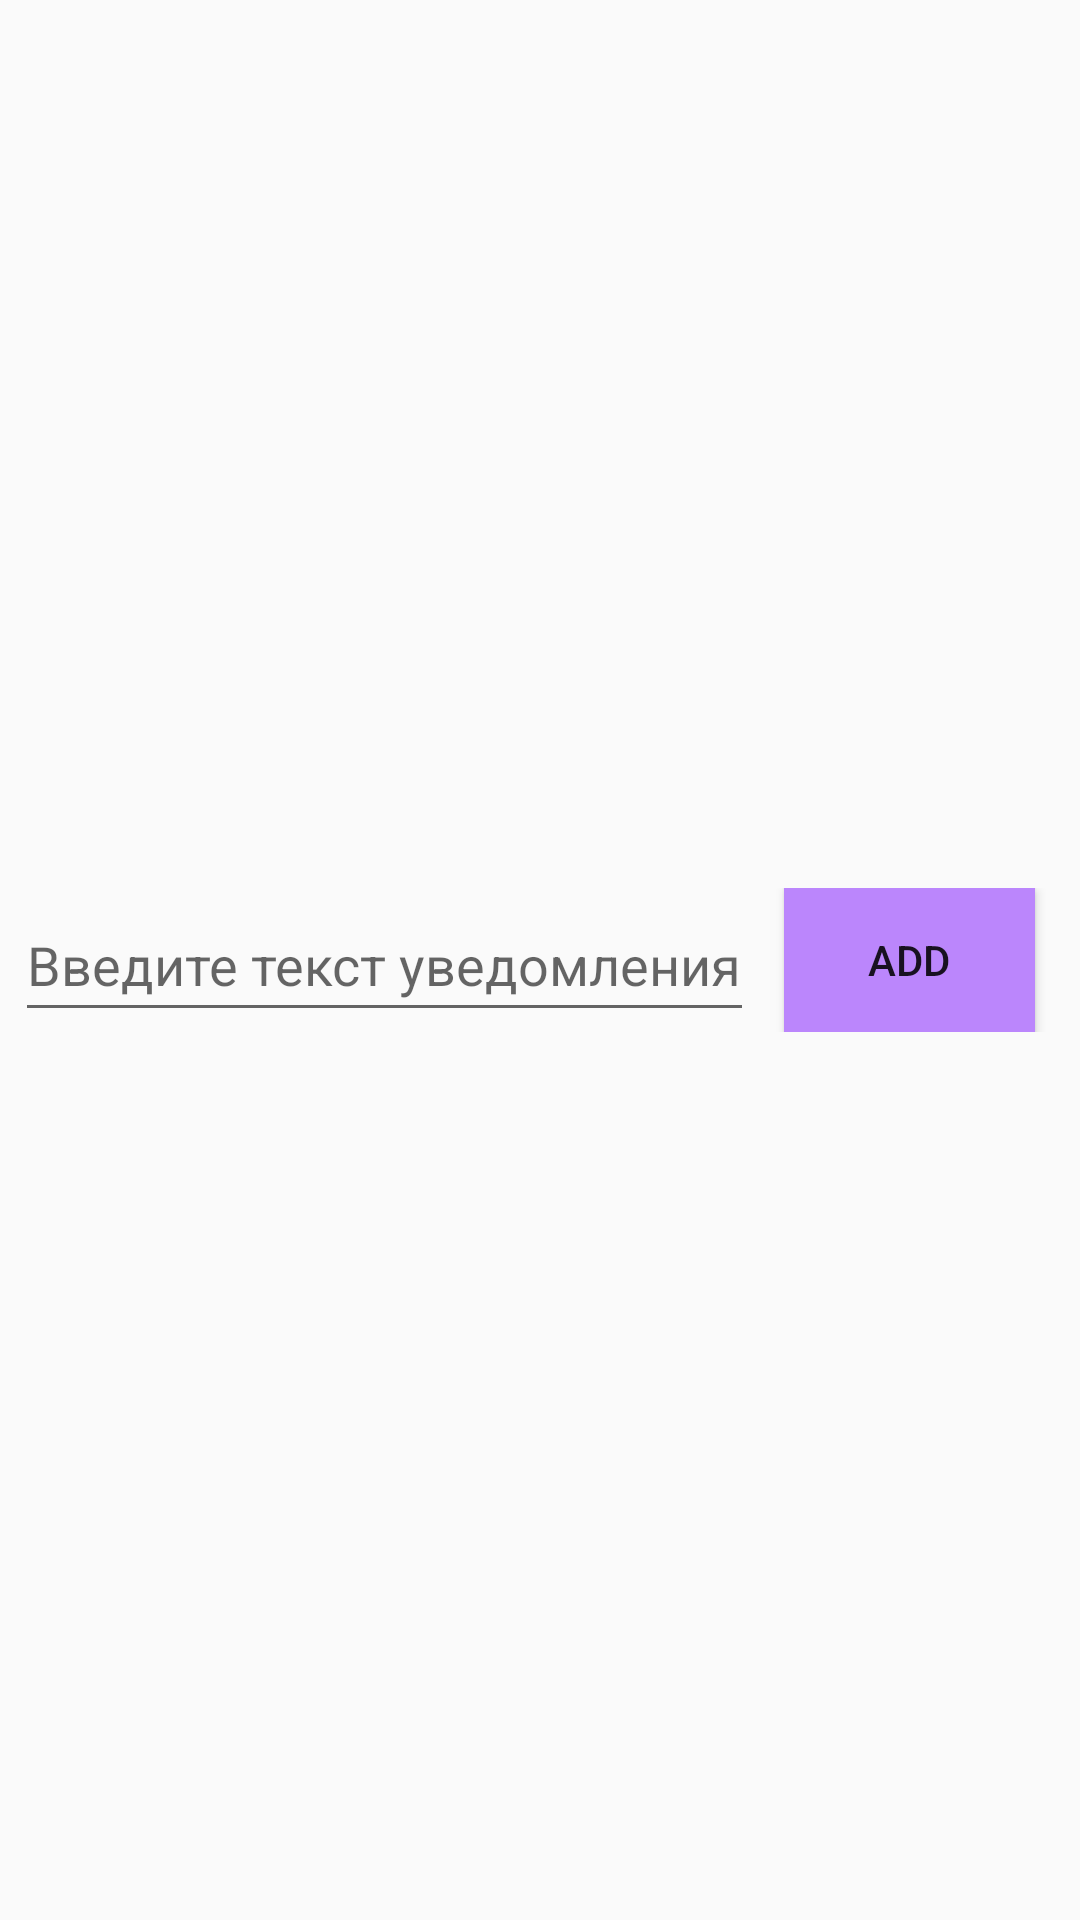

This screen was rendered from an Android layout file. Write that file and the resources it references.
<!-- AndroidManifest.xml: application theme Theme.Cube -->
<!-- res/layout/fragment_notification.xml -->
<?xml version="1.0" encoding="utf-8"?>
<LinearLayout xmlns:android="http://schemas.android.com/apk/res/android"
    xmlns:tools="http://schemas.android.com/tools"
    android:layout_width="match_parent"
    android:layout_height="match_parent"
    android:gravity="center"
    android:orientation="vertical"
    tools:context=".ui.fragments._notifycation.NotificationFragment">

    <LinearLayout
        android:layout_width="match_parent"
        android:layout_height="wrap_content"
        android:gravity="center"
        android:layout_margin="5dp"
        android:orientation="horizontal"
        tools:ignore="UselessParent">

        <EditText
            android:id="@+id/et_1"
            android:layout_width="wrap_content"
            android:layout_height="match_parent"
            android:hint="@string/text_notification"
            android:autofillHints=""
            android:inputType="textAutoCorrect" />

        <Button
            android:id="@+id/btn_notify_1"
            android:layout_width="wrap_content"
            android:layout_height="wrap_content"
            android:layout_gravity="center"
            android:background="@color/purple_200"
            android:text="@string/add_notification"
            android:layout_marginHorizontal="10dp"/>

    </LinearLayout>

</LinearLayout>
<!-- resources referenced by this layout -->
<resources>
  <string name="add_notification">add</string>
  <string name="text_notification">Введите текст уведомления</string>
  <style name="Theme.Cube" parent="Theme.MaterialComponents.DayNight.NoActionBar.Bridge">
          
          <item name="colorPrimary">@color/purple_500</item>
          <item name="colorPrimaryVariant">@color/purple_700</item>
          <item name="colorOnPrimary">@color/white</item>
          
          <item name="colorSecondary">@color/teal_200</item>
          <item name="colorSecondaryVariant">@color/teal_700</item>
          <item name="colorOnSecondary">@color/black</item>
          
          
      </style>
  <!-- not gathered from this repository: default colours our renderer supplied (Android Studio template values) -->
  <color name="purple_200">#FFBB86FC</color>
  <color name="purple_500">#FF6200EE</color>
  <color name="purple_700">#FF3700B3</color>
  <color name="teal_200">#FF03DAC5</color>
  <color name="teal_700">#FF018786</color>
  <color name="black">#FF000000</color>
  <color name="white">#FFFFFFFF</color>
</resources>
